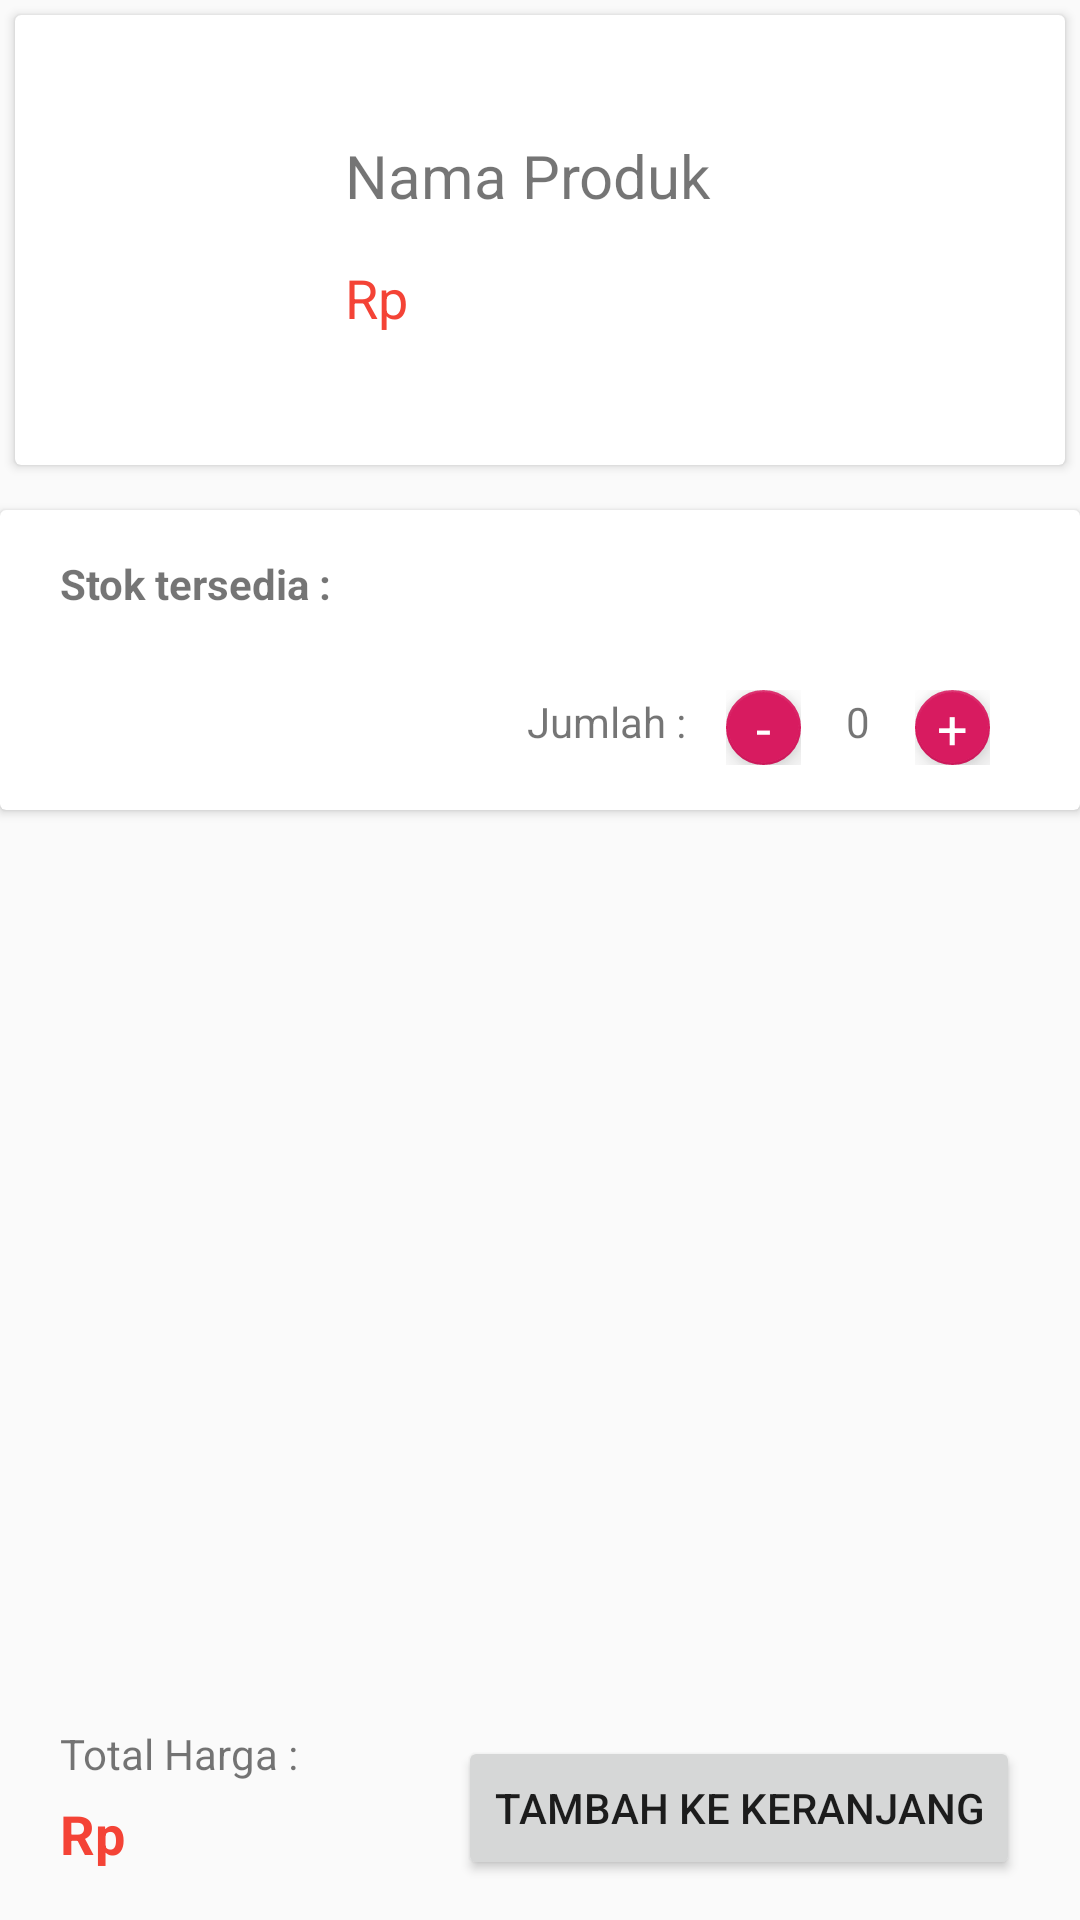

Produce the Android XML layout that renders to this screen, including the resource entries it uses.
<!-- AndroidManifest.xml: application theme AppTheme -->
<!-- res/layout/activity_cart_trans.xml -->
<?xml version="1.0" encoding="utf-8"?>
<androidx.constraintlayout.widget.ConstraintLayout xmlns:android="http://schemas.android.com/apk/res/android"
    xmlns:app="http://schemas.android.com/apk/res-auto"
    xmlns:tools="http://schemas.android.com/tools"
    android:layout_width="match_parent"
    android:layout_height="match_parent"
    tools:context=".ui.Product.CartTransActivity">

    <androidx.cardview.widget.CardView
        android:id="@+id/cardView6"
        android:layout_width="0dp"
        android:layout_height="150dp"
        android:layout_marginStart="5dp"
        android:layout_marginTop="5dp"
        android:layout_marginEnd="5dp"
        app:layout_constraintEnd_toEndOf="parent"
        app:layout_constraintStart_toStartOf="parent"
        app:layout_constraintTop_toTopOf="parent">

        <androidx.constraintlayout.widget.ConstraintLayout
            android:layout_width="match_parent"
            android:layout_height="match_parent">

            <ImageView
                android:id="@+id/ivTPPhoto"
                android:layout_width="75dp"
                android:layout_height="75dp"
                android:layout_marginStart="15dp"
                app:layout_constraintBottom_toBottomOf="parent"
                app:layout_constraintStart_toStartOf="parent"
                app:layout_constraintTop_toTopOf="parent"
                app:srcCompat="@mipmap/ic_launcher_round" />

            <TextView
                android:id="@+id/tvTPName"
                android:layout_width="wrap_content"
                android:layout_height="wrap_content"
                android:layout_marginStart="20dp"
                android:layout_marginTop="40dp"
                android:text="Nama Produk"
                android:textSize="20sp"
                app:layout_constraintStart_toEndOf="@+id/ivTPPhoto"
                app:layout_constraintTop_toTopOf="parent" />

            <TextView
                android:id="@+id/tvTPPrice"
                android:layout_width="wrap_content"
                android:layout_height="wrap_content"
                android:layout_marginStart="20dp"
                android:layout_marginTop="15dp"
                android:text="Rp"
                android:textColor="#F44336"
                android:textSize="18sp"
                app:layout_constraintStart_toEndOf="@+id/ivTPPhoto"
                app:layout_constraintTop_toBottomOf="@+id/tvTPName" />

        </androidx.constraintlayout.widget.ConstraintLayout>
    </androidx.cardview.widget.CardView>

    <androidx.cardview.widget.CardView
        android:layout_width="match_parent"
        android:layout_height="100dp"
        android:layout_marginTop="15dp"
        app:layout_constraintEnd_toEndOf="parent"
        app:layout_constraintStart_toStartOf="parent"
        app:layout_constraintTop_toBottomOf="@+id/cardView6">

        <androidx.constraintlayout.widget.ConstraintLayout
            android:layout_width="match_parent"
            android:layout_height="match_parent">

            <TextView
                android:id="@+id/tvTPStok"
                android:layout_width="wrap_content"
                android:layout_height="wrap_content"
                android:layout_marginStart="20dp"
                android:layout_marginTop="15dp"
                android:text="Stok tersedia : "
                android:textStyle="bold"
                app:layout_constraintStart_toStartOf="parent"
                app:layout_constraintTop_toTopOf="parent" />

            <TextView
                android:id="@+id/textView15"
                android:layout_width="wrap_content"
                android:layout_height="wrap_content"
                android:layout_marginEnd="10dp"
                android:layout_marginBottom="20dp"
                android:text="Jumlah : "
                app:layout_constraintBottom_toBottomOf="parent"
                app:layout_constraintEnd_toStartOf="@+id/flMinus" />

            <FrameLayout
                android:id="@+id/flMinus"
                android:layout_width="25dp"
                android:layout_height="25dp"
                android:layout_gravity="bottom|right"
                android:layout_marginEnd="15dp"
                android:layout_marginBottom="15dp"
                app:layout_constraintBottom_toBottomOf="parent"
                app:layout_constraintEnd_toStartOf="@+id/tvTPCount"
                tools:ignore="MissingConstraints">

                <TextView
                    android:layout_width="wrap_content"
                    android:layout_height="wrap_content"
                    android:layout_gravity="center"
                    android:elevation="16dp"
                    android:text="-"
                    android:textAppearance="?android:attr/textAppearanceMedium"
                    android:textColor="@android:color/white" />

                <com.google.android.material.floatingactionbutton.FloatingActionButton
                    android:id="@+id/fabMinus"
                    android:layout_width="wrap_content"
                    android:layout_height="wrap_content"
                    android:src="@android:color/transparent" />
            </FrameLayout>

            <FrameLayout
                android:id="@+id/flPlus"
                android:layout_width="25dp"
                android:layout_height="25dp"
                android:layout_gravity="bottom|right"
                android:layout_marginEnd="30dp"
                android:layout_marginBottom="15dp"
                app:layout_constraintBottom_toBottomOf="parent"
                app:layout_constraintEnd_toEndOf="parent"
                tools:ignore="MissingConstraints">

                <TextView
                    android:layout_width="wrap_content"
                    android:layout_height="wrap_content"
                    android:layout_gravity="center"
                    android:elevation="16dp"
                    android:text="+"
                    android:textAppearance="?android:attr/textAppearanceMedium"
                    android:textColor="@android:color/white" />

                <com.google.android.material.floatingactionbutton.FloatingActionButton
                    android:id="@+id/fabPlus"
                    android:layout_width="wrap_content"
                    android:layout_height="wrap_content"
                    android:src="@android:color/transparent" />
            </FrameLayout>

            <TextView
                android:id="@+id/tvTPCount"
                android:layout_width="wrap_content"
                android:layout_height="wrap_content"
                android:layout_marginEnd="15dp"
                android:layout_marginBottom="20dp"
                android:text="0"
                app:layout_constraintBottom_toBottomOf="parent"
                app:layout_constraintEnd_toStartOf="@+id/flPlus" />
        </androidx.constraintlayout.widget.ConstraintLayout>
    </androidx.cardview.widget.CardView>

    <androidx.constraintlayout.widget.ConstraintLayout
        android:layout_width="match_parent"
        android:layout_height="75dp"
        app:layout_constraintBottom_toBottomOf="parent"
        app:layout_constraintEnd_toEndOf="parent"
        app:layout_constraintStart_toStartOf="parent">

        <Button
            android:id="@+id/btnAddToCart"
            android:layout_width="wrap_content"
            android:layout_height="wrap_content"
            android:layout_marginEnd="20dp"
            android:text="Tambah ke keranjang"
            app:layout_constraintBottom_toBottomOf="parent"
            app:layout_constraintEnd_toEndOf="parent"
            app:layout_constraintTop_toTopOf="parent" />

        <TextView
            android:id="@+id/textView18"
            android:layout_width="wrap_content"
            android:layout_height="wrap_content"
            android:layout_marginStart="20dp"
            android:layout_marginTop="10dp"
            android:text="Total Harga :"
            app:layout_constraintStart_toStartOf="parent"
            app:layout_constraintTop_toTopOf="parent" />

        <TextView
            android:id="@+id/tvTPTotal"
            android:layout_width="wrap_content"
            android:layout_height="wrap_content"
            android:layout_marginStart="20dp"
            android:layout_marginTop="5dp"
            android:text="Rp "
            android:textColor="#F44336"
            android:textSize="18sp"
            android:textStyle="bold"
            app:layout_constraintStart_toStartOf="parent"
            app:layout_constraintTop_toBottomOf="@+id/textView18" />
    </androidx.constraintlayout.widget.ConstraintLayout>
</androidx.constraintlayout.widget.ConstraintLayout>
<!-- resources referenced by this layout -->
<resources>
  <style name="AppTheme" parent="Theme.AppCompat.Light.DarkActionBar">
          
          <item name="colorPrimary">@color/colorPrimary</item>
          <item name="colorPrimaryDark">@color/colorPrimaryDark</item>
          <item name="colorAccent">@color/colorAccent</item>
          <item name="windowActionBar">false</item>
          <item name="windowNoTitle">true</item>
      </style>
  <color name="colorPrimary">#008577</color>
  <color name="colorPrimaryDark">#00574B</color>
  <color name="colorAccent">#D81B60</color>
</resources>
